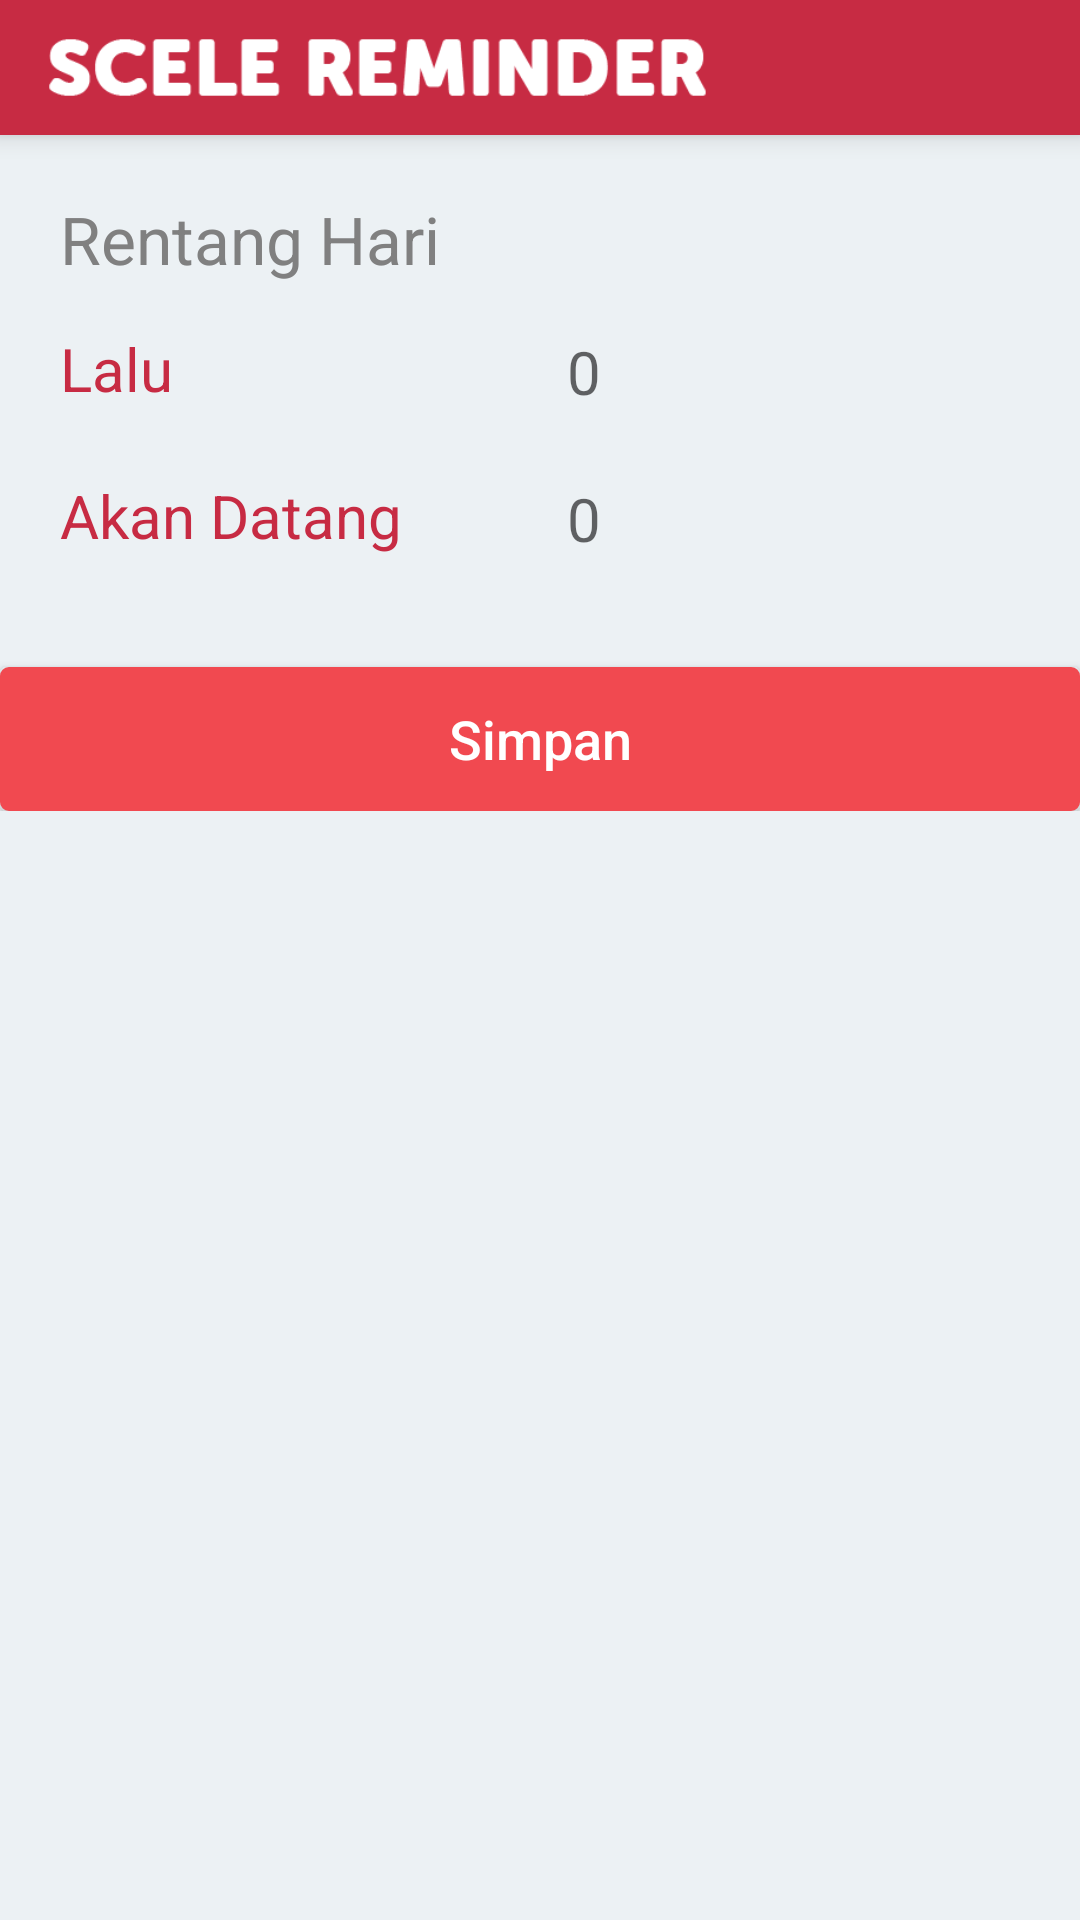

Write the Android layout XML for this screen, with the resource values it uses.
<!-- AndroidManifest.xml: application theme AppTheme -->
<!-- res/layout/activity_setting.xml -->
<?xml version="1.0" encoding="utf-8"?>
<android.support.v4.widget.DrawerLayout xmlns:android="http://schemas.android.com/apk/res/android"
    xmlns:app="http://schemas.android.com/apk/res-auto"
    android:layout_width="fill_parent"
    android:layout_height="fill_parent"
    android:background="#ecf1f4">

    <android.support.design.widget.CoordinatorLayout
        android:layout_width="fill_parent"
        android:layout_height="fill_parent"
        android:clipToPadding="false"
        android:background="#ecf1f4">

        <LinearLayout
            android:layout_width="match_parent"
            android:layout_height="wrap_content"
            android:orientation="vertical"
            android:background="#ecf1f4"
            android:focusable="true"
            android:focusableInTouchMode="true">

            <android.support.design.widget.AppBarLayout
                android:layout_width="match_parent"
                android:layout_height="wrap_content"
                app:layout_scrollFlags="scroll|enterAlways|snap"
                android:clipToPadding="false"
                android:background="#ecf1f4">

                <LinearLayout
                    android:layout_width="match_parent"
                    android:layout_height="wrap_content"
                    android:orientation="horizontal"
                    android:background="@color/colorPrimary"
                    android:elevation="5dp">

                    <include layout="@layout/toolbar" />

                </LinearLayout>

                <LinearLayout
                    android:layout_width="match_parent"
                    android:layout_height="wrap_content"
                    android:orientation="vertical"
                    android:background="#ecf1f4"
                    android:paddingTop="20dp"
                    android:paddingStart="20dp"
                    android:paddingEnd="20dp"
                    android:layout_marginBottom="10dp">
                    <TextView
                        android:id="@+id/tvJudul"
                        android:layout_width="match_parent"
                        android:layout_height="wrap_content"
                        android:text="Rentang Hari"
                        android:textColor="@color/colorSc2"
                        android:textSize="22sp"/>
                </LinearLayout>

                <LinearLayout
                    android:layout_width="match_parent"
                    android:layout_height="wrap_content"
                    android:orientation="horizontal"
                    android:background="#ecf1f4"
                    android:baselineAligned="false">

                    <LinearLayout
                        android:layout_width="match_parent"
                        android:layout_height="wrap_content"
                        android:layout_weight="1">
                        <TextView
                            android:id="@+id/tvLalu"
                            android:layout_width="fill_parent"
                            android:layout_height="wrap_content"
                            android:text="Lalu"
                            android:textColor="@color/colorPrimary"
                            android:textSize="20sp"
                            android:paddingTop="5dp"
                            android:paddingStart="20dp"/>
                    </LinearLayout>

                    <LinearLayout
                        android:layout_width="match_parent"
                        android:layout_height="wrap_content"
                        android:layout_weight="1">
                        <EditText
                            android:id="@+id/etLalu"
                            android:layout_width="match_parent"
                            android:layout_height="wrap_content"
                            android:textSize="20sp"
                            android:background="@drawable/garis"
                            android:paddingBottom="6dp"
                            android:paddingStart="4dp"
                            android:lines="1"
                            android:hint="0"
                            android:inputType="number"
                            android:paddingTop="6dp"
                            android:layout_marginStart="5dp"
                            android:layout_marginEnd="15dp"/>
                    </LinearLayout>

                </LinearLayout>

                <LinearLayout
                    android:layout_width="match_parent"
                    android:layout_height="wrap_content"
                    android:orientation="horizontal"
                    android:background="#ecf1f4"
                    android:layout_marginTop="10dp"
                    android:baselineAligned="false">

                    <LinearLayout
                        android:layout_width="match_parent"
                        android:layout_height="wrap_content"
                        android:layout_weight="1">
                        <TextView
                            android:id="@+id/tvAkanDatang"
                            android:layout_width="fill_parent"
                            android:layout_height="wrap_content"
                            android:text="Akan Datang"
                            android:textColor="@color/colorPrimary"
                            android:textSize="20sp"
                            android:paddingTop="5dp"
                            android:paddingStart="20dp"/>
                    </LinearLayout>

                    <LinearLayout
                        android:layout_width="match_parent"
                        android:layout_height="wrap_content"
                        android:layout_weight="1">
                        <EditText
                            android:id="@+id/etAkanDatang"
                            android:layout_width="match_parent"
                            android:layout_height="wrap_content"
                            android:textSize="20sp"
                            android:background="@drawable/garis"
                            android:paddingBottom="6dp"
                            android:paddingStart="4dp"
                            android:lines="1"
                            android:hint="0"
                            android:inputType="number"
                            android:paddingTop="6dp"
                            android:layout_marginStart="5dp"
                            android:layout_marginEnd="15dp"/>
                    </LinearLayout>

                </LinearLayout>

                <Button
                    android:layout_width="match_parent"
                    android:layout_height="wrap_content"
                    android:layout_marginRight="@dimen/activity_horizontal_margin"
                    android:layout_marginLeft="@dimen/activity_horizontal_margin"
                    android:layout_marginTop="30dp"
                    android:text="Simpan"
                    android:textSize="18sp"
                    android:id="@+id/btSimpan"
                    android:background="@drawable/rounded_button"
                    android:textColor="@android:color/white"
                    android:elevation="5dp"
                    android:onClick="simpan"/>

            </android.support.design.widget.AppBarLayout>

        </LinearLayout>

    </android.support.design.widget.CoordinatorLayout>

</android.support.v4.widget.DrawerLayout>
<!-- res/layout/toolbar.xml (included above) -->
<?xml version="1.0" encoding="utf-8"?>
<android.support.v7.widget.Toolbar xmlns:android="http://schemas.android.com/apk/res/android"
    android:layout_width="match_parent"
    android:layout_height="45dp"
    xmlns:app="http://schemas.android.com/apk/res-auto"
    android:background="@color/colorPrimary"
    app:titleTextColor="#fff">

    <ImageView
        android:layout_width="220dp"
        android:layout_height="25dp"
        android:src="@drawable/textlogo"/>

</android.support.v7.widget.Toolbar>
<!-- resources referenced by this layout -->
<resources>
  <color name="colorPrimary">#C72B43</color>
  <color name="colorSc2">#808080</color>
  <!-- drawable rounded_button (drawable) -->
  <?xml version="1.0" encoding="utf-8"?>
  <selector xmlns:android="http://schemas.android.com/apk/res/android">
      <item>
          <shape android:shape="rectangle">
              <solid android:color="@color/colorBt"/>
              <stroke android:color="@color/colorBt" android:width="2dp" />
              <corners android:radius="2dp" />
          </shape>
      </item>
  </selector>
  <!-- drawable textlogo: png bitmap (drawable, 3218 bytes) -->
  <style name="AppTheme" parent="Theme.AppCompat.Light.NoActionBar">
          
          <item name="colorPrimary">@color/colorPrimary</item>
          <item name="colorPrimaryDark">@color/colorPrimaryDark</item>
          <item name="colorAccent">@color/colorPrimary</item>
          <item name="android:textColorSecondary">@color/colorPrimary</item>
          <item name="android:textAllCaps">false</item>
      </style>
  <color name="colorBt">#F14950</color>
  <color name="colorPrimaryDark">#C72B43</color>
</resources>
